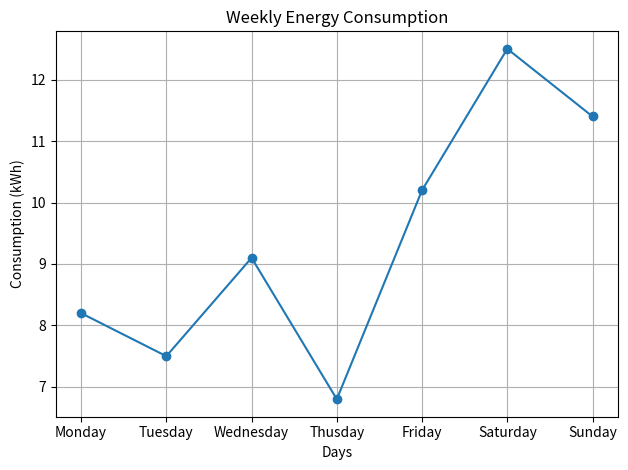

Write the Python code that produced this figure.
# Smart Energy Monitor

consumption = [8.2, 7.5, 9.1, 6.8, 10.2, 12.5, 11.4]

days =  ["Monday","Tuesday","Wednesday","Thusday","Friday","Saturday","Sunday"]
average = sum(consumption) / len(consumption)
maximum = max(consumption)
minimum = min(consumption)
max_index = consumption.index(maximum)
max_day = days[max_index]

print("Highest consumption day:", max_day)

print("SMART ENERGY MONITOR")
print("--------------------")

print("Daily consumption:", consumption)
print("Average consumption:", round(average, 2), "kWh")
print("Maximum consumption:", maximum, "kWh")
print("Minimum consumption:", minimum, "kWh")
if average > 10:
    print("Energy consumption is high!")
else:
    print("Energy consumption is normal.")
print("\n===== ENERGY REPORT =====")

print("Number of days:", len(consumption))
print("Total consumption:", round(sum(consumption), 2), "kWh")
print("Average consumption:", round(average, 2), "kWh")
print("Highest consumption:", maximum, "kWh")
print("Lowest consumption:", minimum, "kWh")
print("Highest consumption day:", max_day)
import matplotlib.pyplot as plt

plt.plot(days, consumption, marker="o")

plt.title("Weekly Energy Consumption")
plt.xlabel("Days")
plt.ylabel("Consumption (kWh)")

plt.grid(True)
plt.tight_layout()
plt.show()
# Simple Energy Prediction

last_days = consumption[-3:]

predicted_consumption = sum(last_days) / len(last_days)

print("\n===== ENERGY PREDICTION =====")
print("Last 3 days:", last_days)
print("Predicted consumption for tomorrow:",
      round(predicted_consumption, 2), "kWh")
# Energy Consumption Classification

print("\n===== ENERGY CLASSIFICATION =====")

for i in range(len(consumption)):

    if consumption[i] < 8:
        status = "Low"

    elif consumption[i] <= 12:
        status = "Normal"

    else:
        status = "High"

    print(days[i], ":", consumption[i], "kWh -", status)
# High Consumption Analysis

print("\n===== HIGH CONSUMPTION ANALYSIS =====")

threshold = 10
high_days = []

for i in range(len(consumption)):
    if consumption[i] > threshold:
        high_days.append(days[i])

print("Consumption threshold:", threshold, "kWh")
print("Number of high consumption days:", len(high_days))
print("High consumption days:", high_days)
